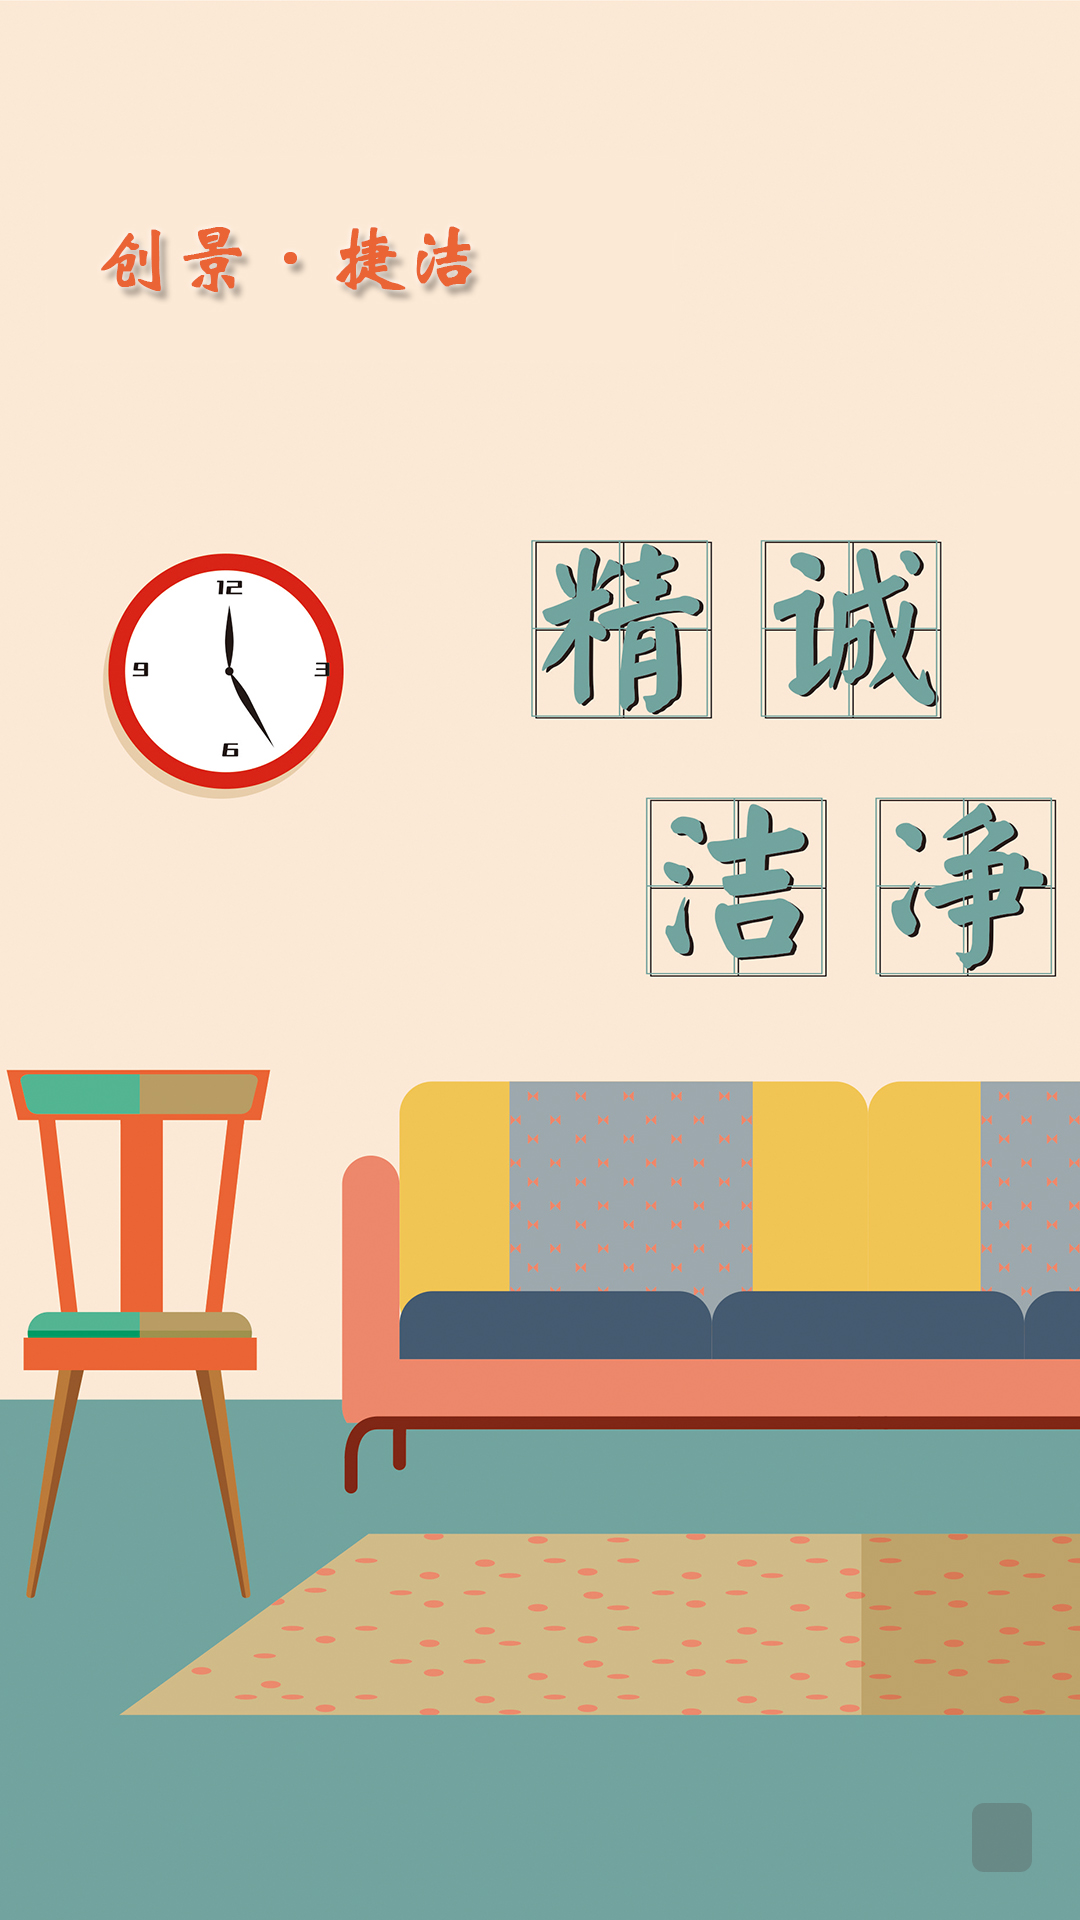

Reconstruct the res/layout file that produces this screen, plus the resources it refers to.
<!-- AndroidManifest.xml: activity theme AppTheme.Splash -->
<!-- res/layout/activity_splash.xml -->
<?xml version="1.0" encoding="utf-8"?>

<RelativeLayout xmlns:android="http://schemas.android.com/apk/res/android"
    android:layout_width="match_parent"
    android:layout_height="match_parent"
    android:background="@drawable/pic_splash">

    <ImageView
        android:id="@+id/imageView"
        android:layout_width="match_parent"
        android:layout_height="match_parent"
        android:adjustViewBounds="true"
        android:contentDescription="@string/app_name"
        android:scaleType="centerCrop" />

    <RelativeLayout
        android:id="@+id/contentLayout"
        android:layout_width="match_parent"
        android:layout_height="match_parent">

        <TextView
            android:id="@+id/tvSkip"
            android:layout_width="wrap_content"
            android:layout_height="wrap_content"
            android:layout_alignParentBottom="true"
            android:layout_alignParentEnd="true"
            android:layout_margin="@dimen/dp_16"
            android:background="@drawable/splash_skip_btn_bg"
            android:clickable="true"
            android:focusable="true"
            android:foreground="?android:attr/selectableItemBackground"
            android:paddingBottom="@dimen/dp_8"
            android:paddingEnd="@dimen/dp_10"
            android:paddingStart="@dimen/dp_10"
            android:paddingTop="@dimen/dp_8"
            android:textColor="@color/white"
            android:textSize="@dimen/sp_14" />

    </RelativeLayout>

</RelativeLayout>
<!-- resources referenced by this layout -->
<resources>
  <color name="white">#ffffff</color>
  <dimen name="dp_10">10dp</dimen>
  <dimen name="dp_16">16dp</dimen>
  <dimen name="dp_8">8dp</dimen>
  <!-- drawable pic_splash: jpg bitmap (drawable, 676265 bytes) -->
  <!-- drawable splash_skip_btn_bg (drawable-v24) -->
  <?xml version="1.0" encoding="utf-8"?>
  
  <shape xmlns:android="http://schemas.android.com/apk/res/android">
  
      <solid android:color="@color/translucent" />
      <corners android:radius="@dimen/dp_4" />
  </shape>
  <string name="app_name">捷洁家政</string>
  <style name="AppTheme.Splash">
          <item name="android:windowBackground">@drawable/pic_splash</item>
          
          <item name="android:fitsSystemWindows">false</item>
          <item name="android:windowTranslucentStatus">true</item>
          <item name="android:windowTranslucentNavigation">true</item>
          <item name="android:windowNoTitle">true</item>
      </style>
  <color name="translucent">#55555555</color>
  <dimen name="dp_4">4dp</dimen>
</resources>
